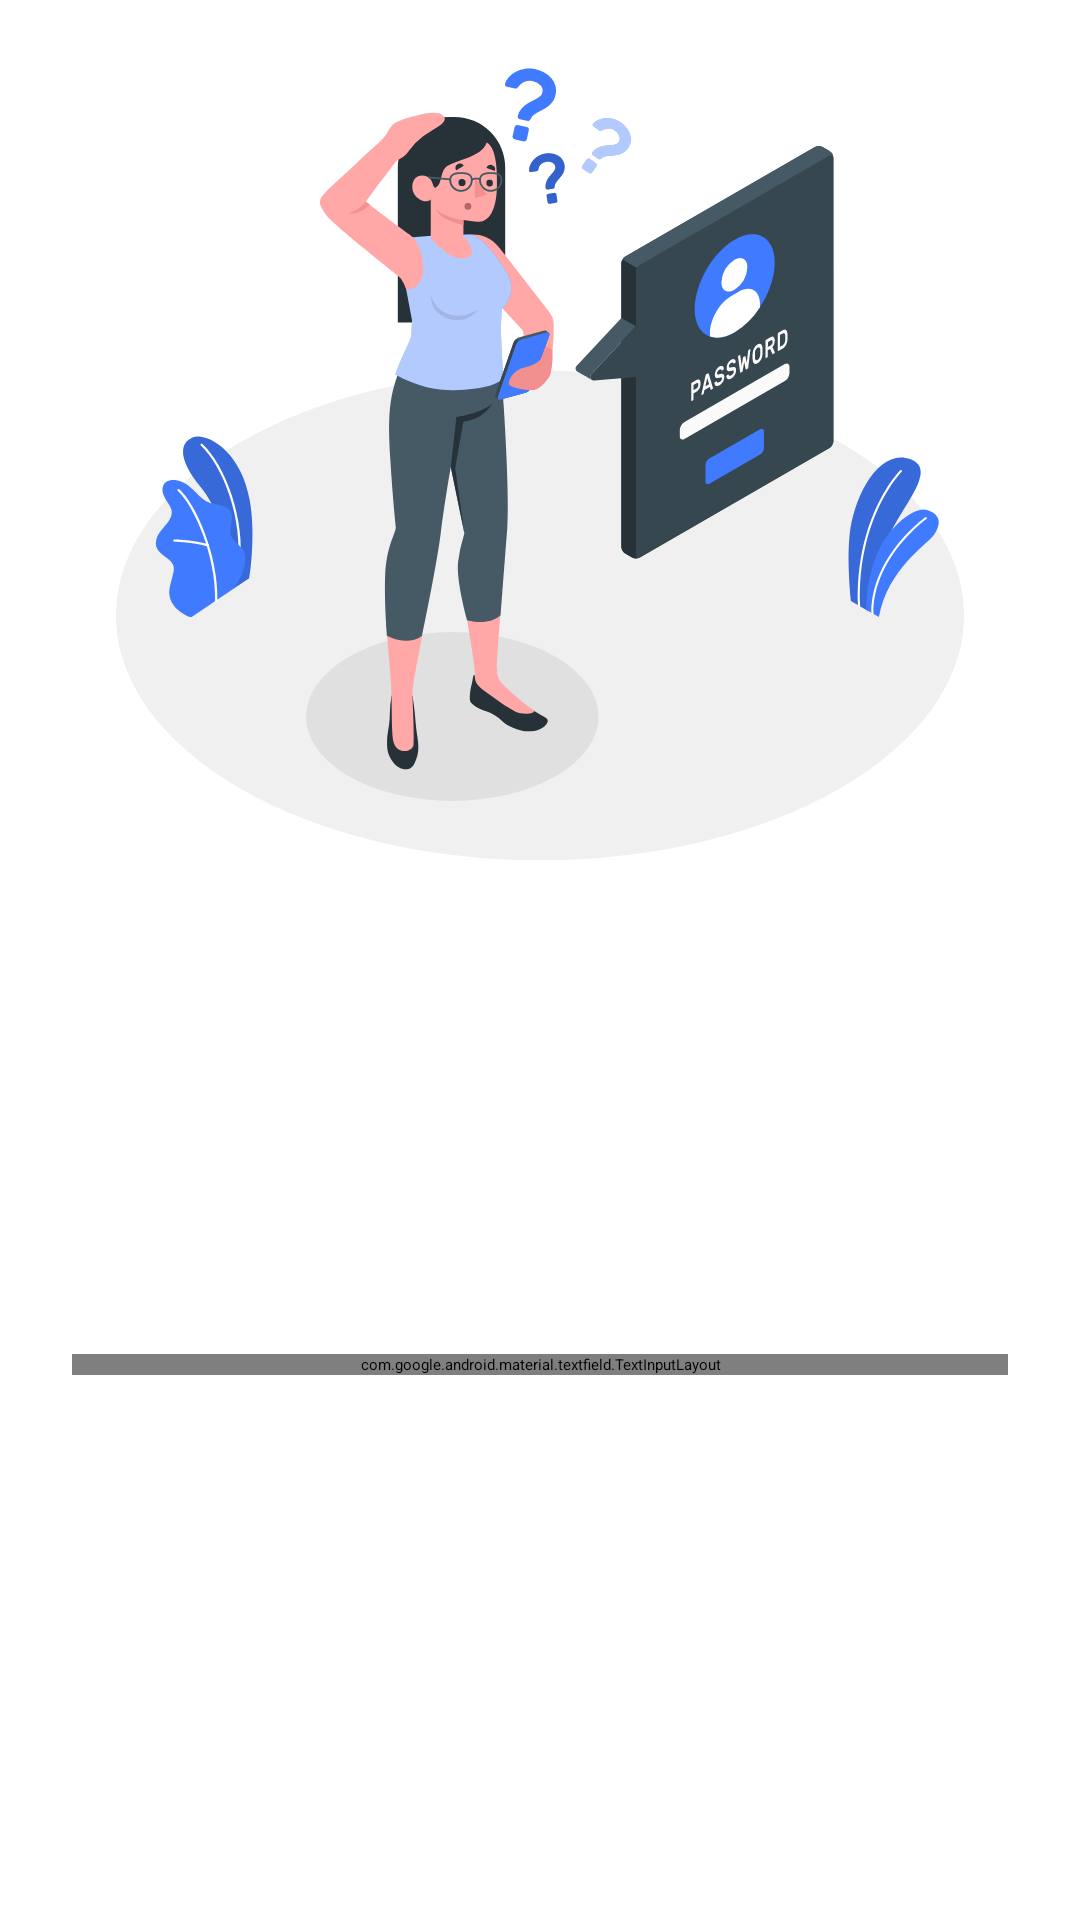

Produce the Android XML layout that renders to this screen, including the resource entries it uses.
<!-- AndroidManifest.xml: application theme Theme_blue -->
<!-- res/layout/activity_forgot_password.xml -->
<?xml version="1.0" encoding="utf-8"?>
<androidx.constraintlayout.widget.ConstraintLayout xmlns:android="http://schemas.android.com/apk/res/android"
    xmlns:app="http://schemas.android.com/apk/res-auto"
    xmlns:tools="http://schemas.android.com/tools"
    android:layout_width="match_parent"
    android:layout_height="match_parent"
    tools:context=".ForgotPasswordActivity">
    <LinearLayout
        android:layout_width="match_parent"
        android:layout_height="match_parent"
        app:layout_constraintTop_toTopOf="parent"
        app:layout_constraintBottom_toBottomOf="parent"
        app:layout_constraintStart_toStartOf="parent"
        app:layout_constraintEnd_toEndOf="parent"
        android:orientation="vertical">
        <ImageView
            android:layout_width="match_parent"
            android:layout_height="300dp"
            android:contentDescription="https://storyset.com/online>Online illustrations by Storyset"
            android:src="@drawable/forgot_password_amico"/>
<TextView
    android:layout_width="wrap_content"
    android:layout_height="wrap_content"
    android:text="@string/forgetPassword"
    android:textColor="?colorOnPrimary"
    android:textSize="28dp"
    android:layout_marginTop="20dp"
    android:layout_marginStart="24dp"
    android:textStyle="bold"/>
        <TextView
            android:layout_width="match_parent"
            android:layout_height="wrap_content"
            android:layout_marginHorizontal="24dp"
            android:layout_marginTop="18dp"
            android:text="@string/forgetText"
            android:textColor="?colorOnPrimary"
            android:lineSpacingExtra="4dp"
            android:textStyle="bold"/>

        <com.google.android.material.textfield.TextInputLayout
            style="@style/Widget.MaterialComponents.TextInputLayout.OutlinedBox"
            android:layout_width="match_parent"
            android:layout_height="wrap_content"
            android:layout_marginStart="24dp"
            android:layout_marginTop="36dp"
            android:layout_marginEnd="24dp"
            android:hint="Email">

            <com.google.android.material.textfield.TextInputEditText
                android:id="@+id/email_et"
                android:layout_width="match_parent"
                android:inputType="textEmailAddress"
                android:textColor="?colorOnSecondary"
                android:layout_height="wrap_content" />

        </com.google.android.material.textfield.TextInputLayout>


        <Button
            android:id="@+id/button_submit"
            android:layout_width="match_parent"
            android:layout_height="wrap_content"
            android:layout_marginStart="24dp"
            android:layout_marginTop="16dp"
            android:layout_marginEnd="24dp"
            android:backgroundTint="?colorPrimary"
            android:paddingLeft="24dp"
            android:paddingTop="20dp"
            android:paddingRight="24dp"
            android:paddingBottom="12dp"
            android:text="Submit"
            android:textAllCaps="false"
            android:textColor="@color/white"
            app:layout_constraintEnd_toEndOf="parent"
            app:layout_constraintStart_toStartOf="parent"
            app:layout_constraintTop_toBottomOf="@+id/textView6" />



    </LinearLayout>

</androidx.constraintlayout.widget.ConstraintLayout>
<!-- resources referenced by this layout -->
<resources>
  <color name="white">#FFFFFFFF</color>
  <!-- drawable forgot_password_amico: vector/xml drawable (drawable, 27147 chars, omitted) -->
  <string name="forgetPassword">Forgot\nPassword??</string>
  <string name="forgetText" tools:ignore="StringEscaping">Do not Worry it happens. please enter the email address associated with your account.</string>
</resources>
